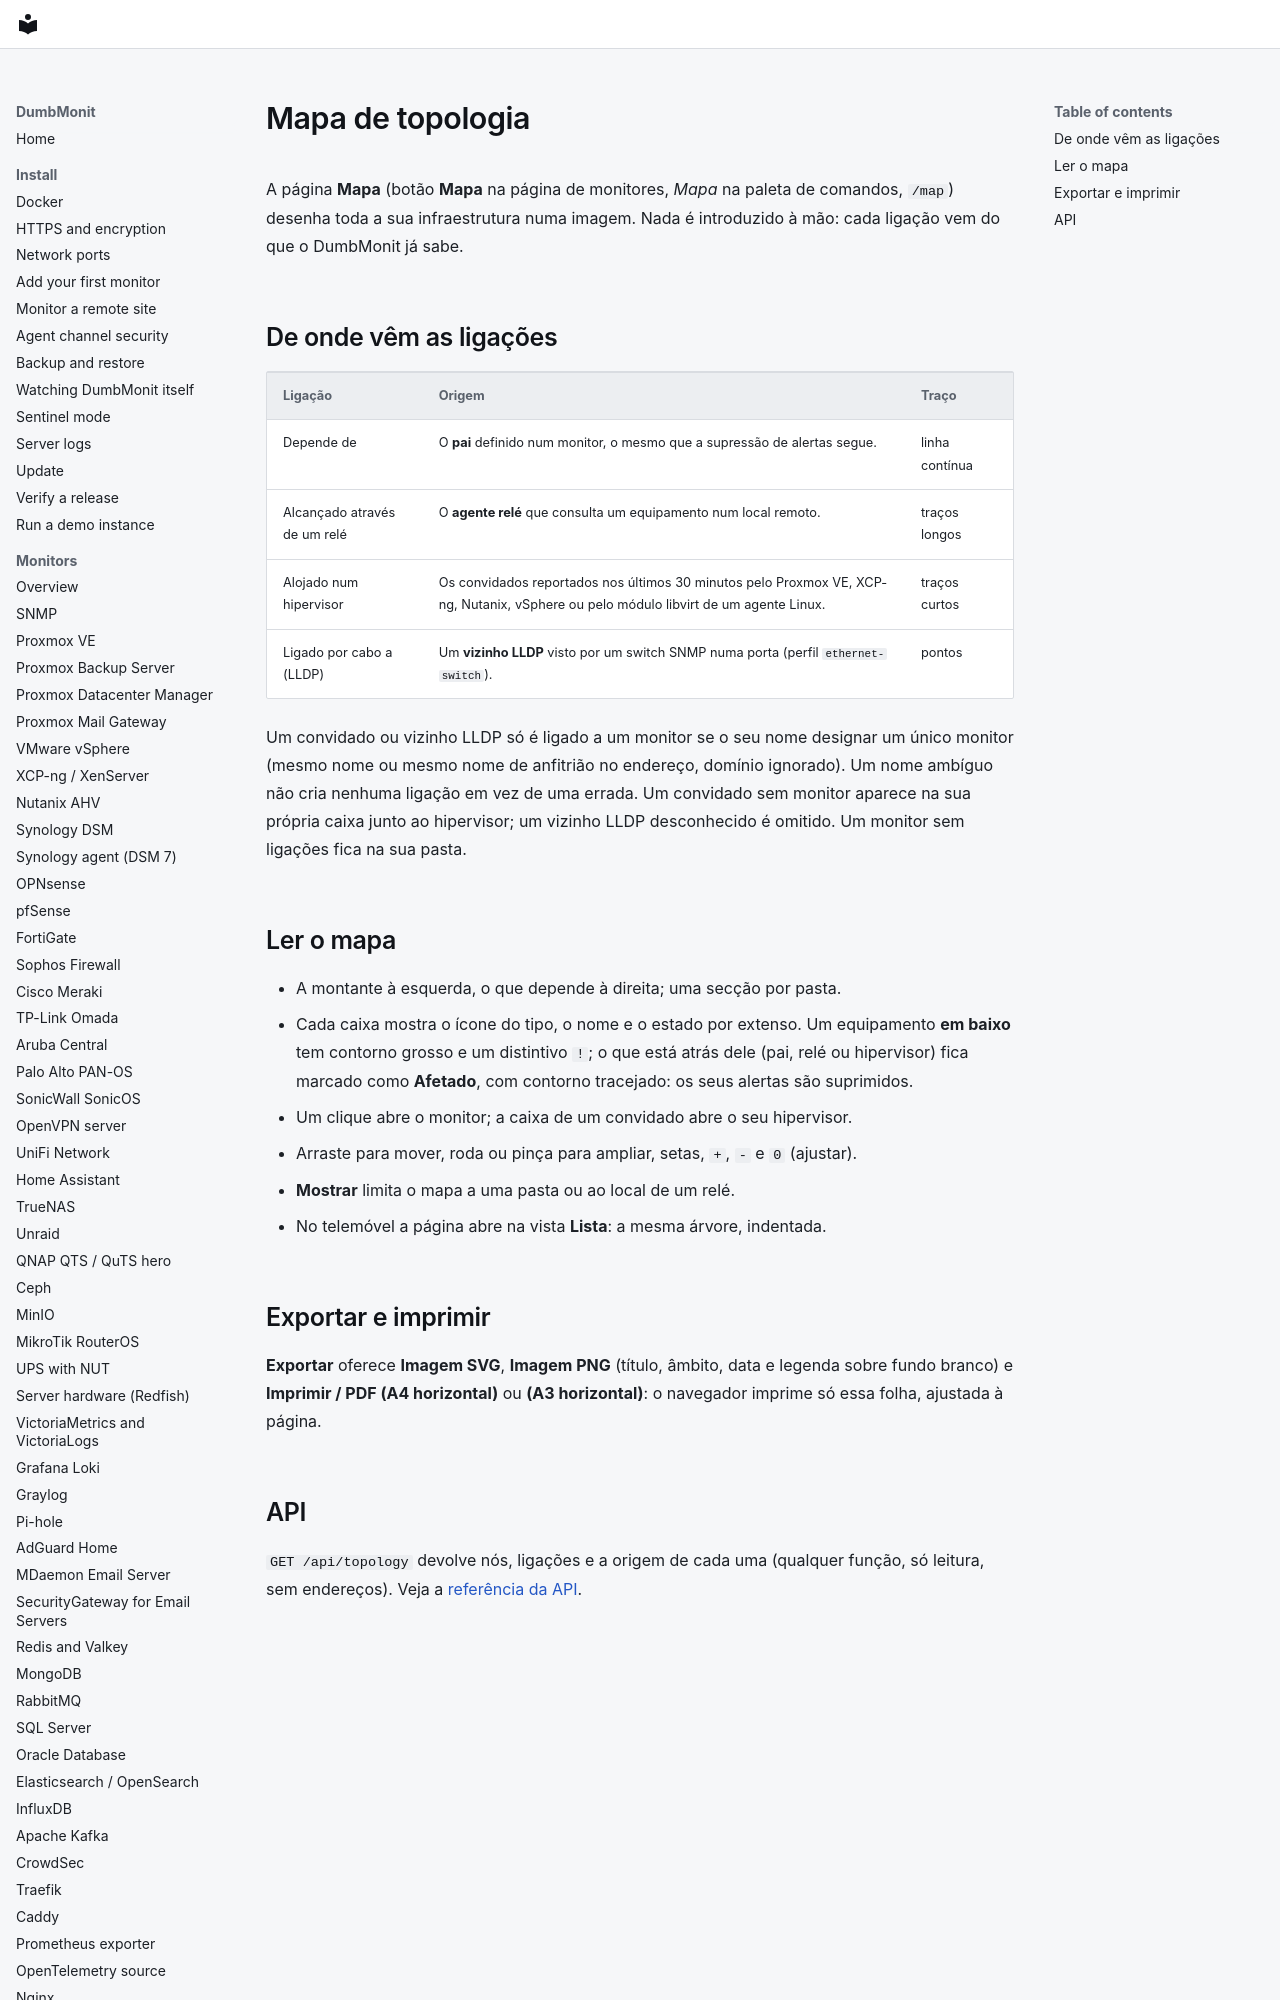

repository: laupernoe/dumbmonit · page: using/topology.pt/index.html · generator: mkdocs

# Mapa de topologia

A página **Mapa** (botão **Mapa** na página de monitores, *Mapa* na paleta de
comandos, `/map`) desenha toda a sua infraestrutura numa imagem. Nada é
introduzido à mão: cada ligação vem do que o DumbMonit já sabe.
